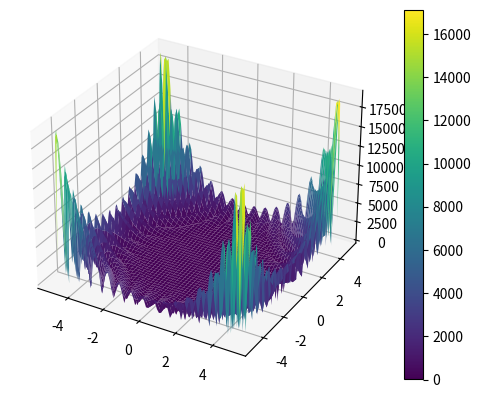

The script that saved this image:
import numpy as np
import matplotlib.pyplot as plt
from mpl_toolkits.mplot3d import Axes3D

# Define the range for x and y values
x = np.linspace(-5, 5, 100)
y = np.linspace(-5, 5, 100)
X, Y = np.meshgrid(x, y)

# Combine the two equations: 
# sin(XY)zi2 = cos(x/y)/(zi2)
# (x^2/a^2) + (y^2/b^2) >= 1

# We'll define an example for the values of a and b (for simplicity)
a = 2
b = 3

# First equation: sin(XY)zi2 = cos(x/y)/(zi2)
Z1 = np.sin(X * Y) * (X**2 + Y**2)**2  # an example form for the equation

# Second equation: (x^2/a^2) + (y^2/b^2) >= 1
Z2 = (X**2 / a**2) + (Y**2 / b**2)

# Combine the two equations in some meaningful way, here we'll just multiply them for illustration:
Z = Z1 * Z2

# Handle NaN and complex numbers:
Z = np.nan_to_num(Z)  # Replace NaN with 0
Z = np.real(Z)        # Discard the imaginary part if it's complex

# Ensure Z values are within a range suitable for plotting and colormap
Z = np.abs(Z)  # Take the absolute value if there are complex numbers
Z = Z.astype(float)  # Ensure Z is a float, just in case it's not already

# Plotting the surface
fig = plt.figure()
ax = fig.add_subplot(111, projection='3d')

# Plot the surface
surf = ax.plot_surface(X, Y, Z, cmap='viridis')

# Add a color bar to show the values of Z
fig.colorbar(surf)

# Show the plot
plt.show()
